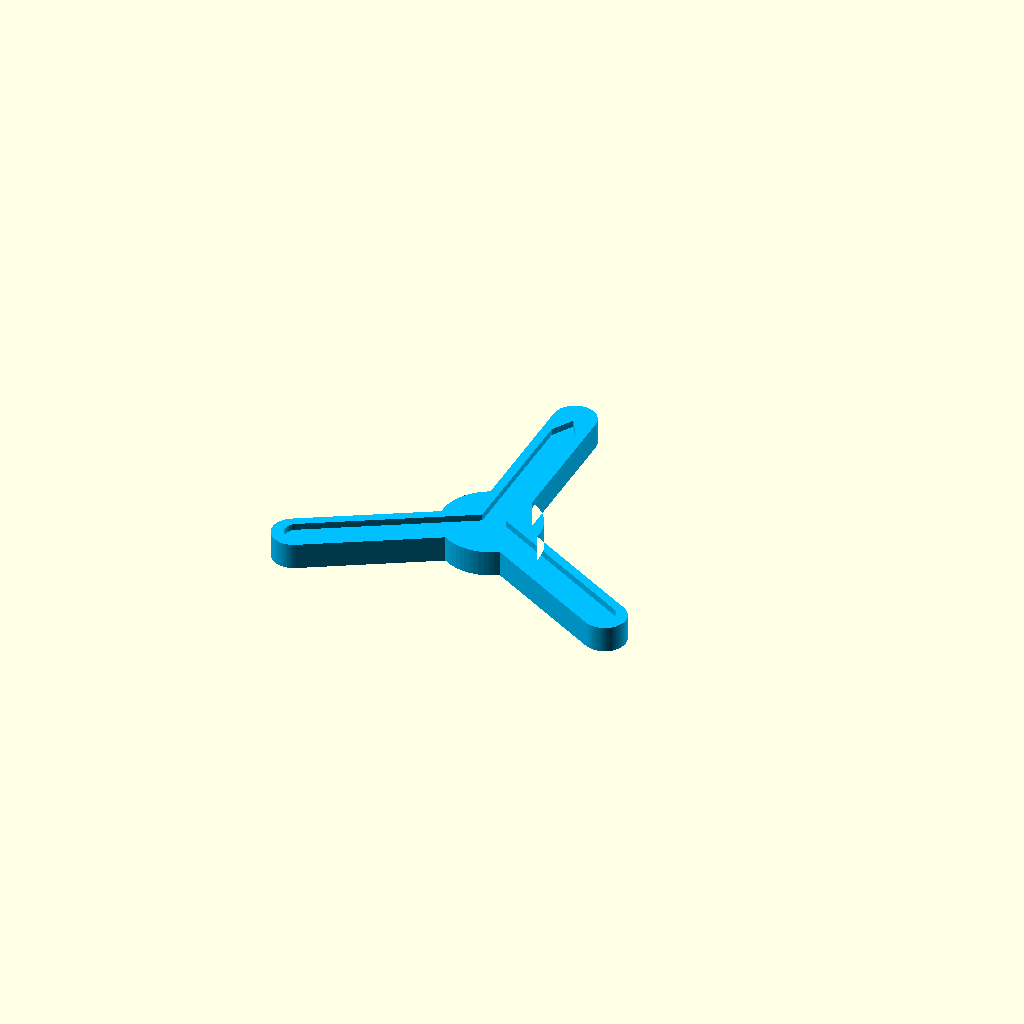
Cell 1 — every parameter at its default value.
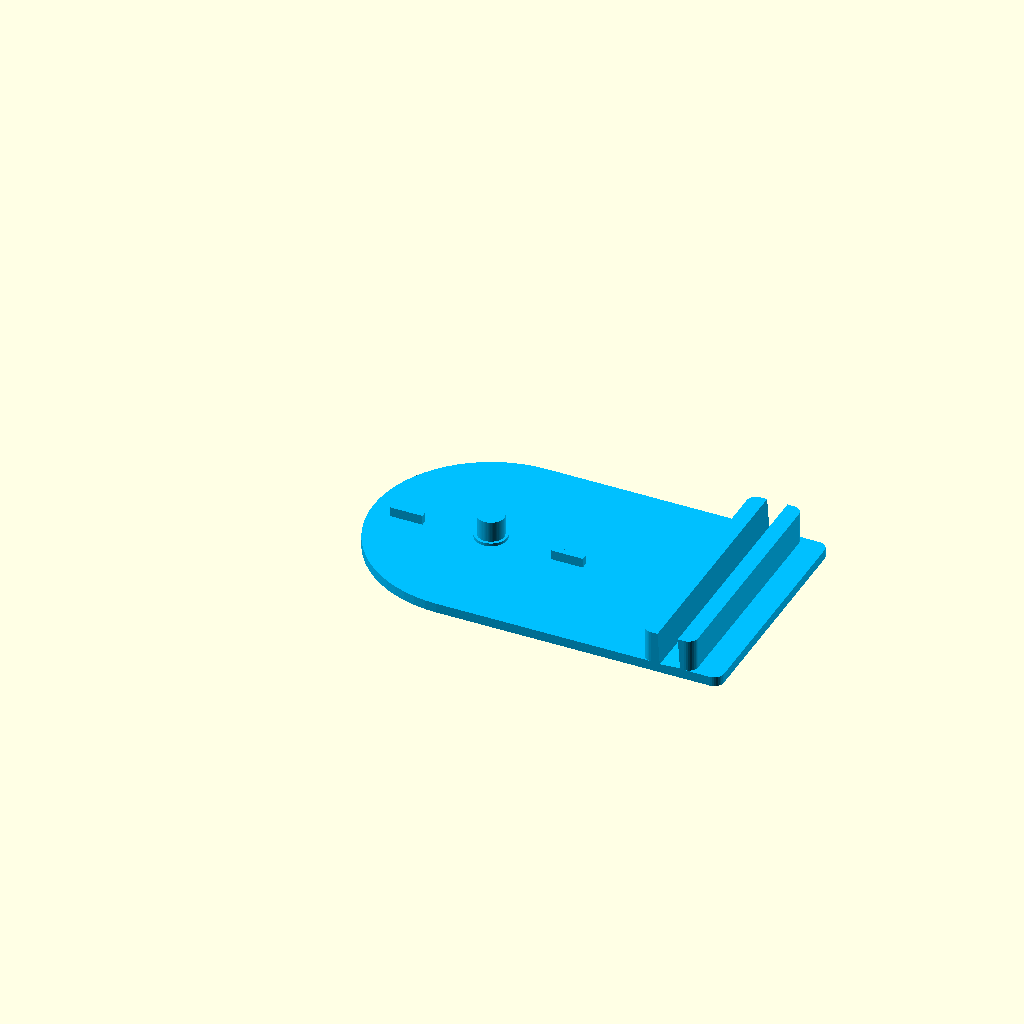
Cell 2: the "New set 1" preset from the model's presets file.
All cells are drawn from one camera (rotation 55°, 0°, 25°, orthographic, colour scheme Cornfield), so only the parameter changes between them.
Source of the model, lazy-susan-mirror-stand.scad:
// ===================================================================
// Lazy Susan + Mirror Stand (combined)
//
// Merges lazy-susan.scad (the rotating 3-arm plate + its stationary
// base) with mirror_stand.scad (the leaning mirror stand) into one
// solid piece: the mirror stand's flat plate overlaps the lazy susan's
// stationary base disc all the way to the disc's center (the spinner
// axis), rather than just touching its edge. The disc stays a full
// circle underneath (so the small center post that the spinner's
// bearing insert mounts to stays solid, not cut in half) but the
// rectangle covers its entire back half, so in silhouette the fused
// base reads as a true Norman window -- a semicircle capping a
// rectangle, one continuous outline with no notch, gap, or seam.
//
// The spinner itself is otherwise untouched — same geometry as
// lazy-susan.scad, centered on the Z axis. Only the mirror stand's
// raised boss (the part tall enough to reach the spinner's rotation
// plane) is set back far enough that it sits mirror_clearance mm
// beyond the circle the spinner's arm tips sweep out, so the arms spin
// freely and just barely miss it. The thin flat plate itself can
// safely run right through the spinner's footprint because it's well
// below spinner height -- only the boss needs the clearance.
//
// A rotation-stop mechanism limits the spinner to exactly 180 degrees
// of travel: a tab hangs below the spinner's pointed (90-degree) arm,
// and two matching tabs rise from the base's floor, positioned so the
// spinner can swing only from the pointer aimed at the mirror to
// aimed directly away from it. See the "Rotation stop" parameter group
// and the spinner_stop_tab() / base_stop_tabs() modules for details.
//
// Preview mode picks which of the two parts to show (they print
// separately): the spinner plate, or the fused base + mirror stand.
//
// Axes: X/Y = footprint, Z = up, both parts sit on Z = 0. The spinner
// is centered on the origin; the mirror stand sits behind it along
// +X, centered on Y = 0, leaning back away from the spinner (its
// mirror faces toward -X, i.e. toward the spinner/viewer).
// ===================================================================

/* [Preview mode] */
show_spinner = true;  // true: show 3-arm spinner, false: show fused base + mirror stand

/* [Dimensions of the object (mm)] */
leg_diameter          = 3;    // must match leg_diameter in impossible.scad
foot_height           = 2;    // must match foot_height in impossible.scad
foot_width_90         = 7;    // must match foot_width_90 in impossible.scad
foot_diameter_others  = 7;    // must match foot_diameter_others in impossible.scad
object_width          = 110;  // must match width in impossible.scad; sets how far the groove arms reach

/* [Overall plate dimensions (mm)] */
box_height   = 8;    // Z: overall plate thickness
arm_length   = object_width / 2 + 1;   // center to rounded outer tip of each arm
arm_width    = 13;   // width of each arm (main shape tuning parameter)
hub_diameter = 30;   // central round hub joining the three arms

/* [Lazy susan base dimensions (mm)] */
base_height          = 3;
base_radius          = object_width / 3;
base_center_diameter = 10;
base_center_extra    = 1;    // center cylinder rises this much above base_height
base_top_extra       = 6.5;  // top post rises this much above center cylinder
base_top_radius      = 4.0;

/* [Top groove for the impossible-object feet] */
groove_clearance      = .5;    // groove is this much wider than the feet
groove_depth          = foot_height;  // groove depth matches the foot so it sits fully recessed
groove_length         = object_width / 2;  // length of each arm from the center

/* [Bottom insert pocket (mm)] */
insert_diameter       = 21.6;    // your round insert diameter
insert_clearance      = 0.2;   // small added diameter for snug fit
insert_pocket_depth   = 4;     // pocket depth from bottom face

/* [Mirror] */
mirror_base_depth = 6;   // front-to-back thickness of the mirror's plastic base

/* [Mirror lean] */
lean_angle = 86;          // desired angle of the mirror from horizontal (90 = vertical)
tilt = -(90 - lean_angle); // negative so the slot leans the mirror toward its front edge

/* [Mirror slot] */
eps = 0.3;                            // clearance so the mirror base slides in freely
slot_gap   = mirror_base_depth + eps; // front-to-back width of the slot
slot_depth = 10;                      // vertical depth of the (blind) slot

/* [Mirror stand base] */
// stand_width matches the lazy-susan base disc's diameter, and
// plate_thickness matches base_height, and front_apron is derived from
// the spinner clearance below (under Derived values) -- see there for
// why these aren't free parameters here.
back_apron      = 13;   // X: plate material behind the slot
floor_thickness = 3;    // solid material below the slot floor (within the boss)
boss_margin     = 5;    // X: extra boss material in front of and behind the slot

/* [Mirror stand corners] */
plate_corner_radius = 3;  // rounding radius of the plate's back two footprint corners
boss_corner_radius  = 3;  // rounding radius of the boss's footprint corners
corner_fn = 32;            // smoothness of the rounded corners

/* [Fit between spinner and mirror stand] */
// Extra gap, beyond the bare minimum, between the spinner arm tips'
// swept circle and the mirror stand's front edge.
mirror_clearance = 1.5;

/* [Rotation stop] */
// A tab hanging below the spinner's pointed (90-degree) arm, plus two
// matching tabs rising from the base, limit the spinner to exactly 180
// degrees of rotation: from the pointed arm aimed at the mirror to
// aimed directly away from it. All three tabs share the same radial
// span and width; see the Derived values / module comments below for
// how they're positioned to interlock.
stop_width = 2;   // mm, tangential width of each stop tab
stop_r_in  = 20;  // mm, inner radius of the stop tabs
stop_r_out = 30;  // mm, outer radius of the stop tabs
stop_drop  = 3;   // mm, how far the spinner's tab hangs below its bottom face
stop_rise  = 3;   // mm, how far the base's tabs rise above the floor

/* [Preview / debug helpers] */
show_top_groove = true;

plate_color = "DeepSkyBlue";
stand_color = "DeepSkyBlue";

$fn = 64;

// ===== Checks =====
assert(arm_width > max(leg_diameter, foot_width_90, foot_diameter_others) + groove_clearance,
    "arm_width must be wider than the widest groove arm");
assert(hub_diameter >= arm_width,
    "hub_diameter should be at least arm_width so the center blend stays smooth");
assert(groove_depth > 0 && groove_depth < box_height,
    "groove_depth must be greater than 0 and less than box_height");
assert(insert_pocket_depth > 0 && insert_pocket_depth < box_height,
    "insert_pocket_depth must be greater than 0 and less than box_height");
assert(base_height > 0 && base_radius > 0,
    "base_height and base_radius must be positive");
assert(base_center_diameter > 0 && base_top_radius > 0,
    "base_center_diameter and base_top_radius must be positive");
assert(groove_length + max(leg_diameter, foot_width_90, foot_diameter_others) / 2 + groove_clearance
        <= arm_length + arm_width / 2,
    "groove arms reach past the end of the plate arm; decrease groove_length/object_width or increase arm_length");
assert(groove_length > (foot_width_90 + groove_clearance) * sqrt(3) / 2,
    "groove_length is too short for the fish-eye tip on the 90-degree arm; increase groove_length/object_width or decrease foot_width_90/groove_clearance");
assert(mirror_clearance >= 0, "mirror_clearance must not be negative");
assert(stop_width > 0 && stop_width < arm_width,
    "stop_width must be positive and narrower than arm_width so the spinner's tab stays inside the pointed arm");
assert(stop_r_in > hub_diameter / 2 && stop_r_in < stop_r_out,
    "stop_r_in must be past the hub and less than stop_r_out");
assert(stop_r_out < arm_length && stop_r_out < base_radius,
    "stop_r_out must be less than both arm_length (so it stays on the spinner's arm) and base_radius (so the away-from-mirror base tab has a full disc under it)");
assert(stop_drop > 0 && stop_rise > 0, "stop_drop and stop_rise must be positive");

// ===== Derived values =====

// Radius of the circle swept by the spinner arms' rounded tips.
spinner_sweep_radius = arm_length + arm_width / 2;

// The mirror stand's width matches the lazy-susan base disc's diameter,
// so the stand reads as a continuation of the disc rather than a
// mismatched width.
stand_width = 2 * base_radius;

// The mirror plate is the same thickness as the lazy-susan base, so
// the two flat footprints fuse into one seamless "Norman window" shape
// (circle + rectangle, sharing one flat top face) with no bridge piece
// and no seam.
plate_thickness = base_height;

// Front-to-back footprint of the mirror stand's slot boss.
boss_depth = slot_gap + 2 * boss_margin;
boss_height = slot_depth + floor_thickness;        // Z: total height at the boss, from Z=0

// The mirror stand's local origin (X = 0, its front-left corner in
// mirror_stand.scad's own axes) sits at the spinner axis itself -- the
// rectangle's flat front edge passes right through the disc's center,
// covering the disc's whole front half. No cutting is needed: the disc
// stays a full circle underneath (so the center post / bearing mount
// stays solid and full-strength), and the union of full-circle disc +
// rectangle-through-the-center reads, in silhouette, as exactly a
// Norman window (semicircle capping a rectangle) -- the rectangle
// simply overlaps and covers where the disc's front half would show.
stand_origin_x = 0;
stand_origin_y = -stand_width / 2;

// Local-to-the-stand X position of the boss's near (front) edge: far
// enough from the world origin (spinner axis) that the boss clears the
// spinner's swept circle by mirror_clearance.
boss_near_x = spinner_sweep_radius + mirror_clearance - stand_origin_x;
slot_x      = boss_near_x + boss_margin + slot_gap / 2; // X: center of the slot, local to the stand

front_apron = slot_x - slot_gap / 2; // X: plate material in front of the slot, local to the stand
base_depth  = front_apron + slot_gap + back_apron; // X: total mirror-stand footprint depth

assert(boss_near_x >= 0,
    "mirror stand's boss would start before the disc's edge; increase mirror_clearance or base_radius, or decrease spinner_sweep_radius");

// ===== Spinner geometry (unchanged from lazy-susan.scad) =====

// Rounded 2D arm using two equal circles so both ends are curved.
module arm_capsule_2d(l, w) {
    hull() {
        circle(d = w);
        translate([l, 0])
            circle(d = w);
    }
}

// Symmetric three-arm footprint with curved outer ends.
module three_arm_plate_2d(l, w, hub_d) {
    union() {
        circle(d = hub_d);
        for (a = [90, 210, 330])
            rotate([0, 0, a])
                arm_capsule_2d(l, w);
    }
}

// Straight-sided slot, width w, that the almond-shaped foot on the
// 90-degree leg can slide down into.
module fisheye_slot_2d(w, l) {
    tip_reach = w * sqrt(3) / 2;
    straight_end = l - tip_reach;
    union() {
        circle(d = w);
        polygon(points = [
            [0, -w / 2],
            [straight_end, -w / 2],
            [l, 0],
            [straight_end, w / 2],
            [0, w / 2],
        ]);
    }
}

// Y-shaped centering groove sunk into the top face.
module top_groove() {
    for (a = [90, 210, 330]) {
        gw = max(leg_diameter,
                 a == 90 ? foot_width_90 : foot_diameter_others)
             + groove_clearance;
        rotate([0, 0, a])
            linear_extrude(height = groove_depth + 1)
                if (a == 90)
                    fisheye_slot_2d(gw, groove_length);
                else
                    hull() {
                        circle(d = gw);
                        translate([groove_length, 0])
                            circle(d = gw);
                    }
    }
}

// Rotation-stop tab on the spinner: a rib centered on the pointed
// (90-degree) arm's centerline (the local +Y axis), running from
// stop_r_in to stop_r_out and hanging stop_drop mm below the spinner's
// flat bottom face (Z = 0). Meets the two stop tabs on the base (see
// base_stop_tabs() below) to limit the spinner to exactly 180 degrees
// of rotation. Printable without supports: the model's bottom face
// (Z = 0) is the face placed UP when printing groove-side-down per the
// notes at the end of this file, so this tab prints as a simple
// upward-facing rib, not an overhang.
module spinner_stop_tab() {
    translate([-stop_width / 2, stop_r_in, -stop_drop])
        cube([stop_width, stop_r_out - stop_r_in, stop_drop]);
}

module lazy_susan_plate() {
    union() {
        difference() {
            linear_extrude(height = box_height)
                three_arm_plate_2d(arm_length, arm_width, hub_diameter);

            // Round recess in the underside for a press-fit insert.
            translate([0, 0, -1])
                cylinder(d = insert_diameter + insert_clearance,
                         h = insert_pocket_depth + 1);

            if (show_top_groove)
                translate([0, 0, box_height - groove_depth])
                    top_groove();
        }
        spinner_stop_tab();
    }
}

module lazy_susan_base() {
    union() {
        cylinder(r = base_radius, h = base_height);
        cylinder(d = base_center_diameter, h = base_height + base_center_extra);
        translate([0, 0, base_height + base_center_extra])
            cylinder(r = base_top_radius, h = base_top_extra);
    }
}

// Rotation-stop tabs on the base: two ribs, stop_rise mm tall, rising
// from the floor (Z = base_height). One sits just past the "toward
// mirror" radial line (+X, X from stop_r_in to stop_r_out) and the
// other just past the "away from mirror" line (-X, mirrored). Both are
// offset stop_width / 2 to the -Y side of their line (rather than
// centered on it): since the spinner's tab is centered on its own line
// when it's aimed exactly at (or away from) the mirror, offsetting the
// base tab by half the spinner tab's width means the two tabs' facing
// edges meet exactly at that moment, not before or after it. Both
// tabs use the same -Y offset -- not mirrored left/right -- because
// that is the side that blocks the spinner from swinging past either
// end of its 180-degree arc; see the geometry note below.
//
// Geometry: picture the spinner tab starting centered on the +X line
// (pointer aimed at the mirror), resting against the first base tab.
// Rotating the spinner counterclockwise lifts its tab away (+Y) from
// that base tab and sweeps it through the +Y half-plane; by the time
// it reaches the -X line (pointer aimed away from the mirror), the
// tab has swung back down to meet the second base tab from the same
// -Y side. So both stops sit on -Y, and the spinner is confined to the
// 180-degree arc between them.
module base_stop_tab(x0, x1) {
    translate([x0, -(stop_width / 2 + stop_width), base_height])
        cube([x1 - x0, stop_width, stop_rise]);
}

module base_stop_tabs() {
    union() {
        base_stop_tab(stop_r_in, stop_r_out);    // toward the mirror (+X)
        base_stop_tab(-stop_r_out, -stop_r_in);  // away from the mirror (-X)
    }
}

// ===== Mirror stand geometry (same as mirror_stand.scad; stand_width
// is now derived from base_radius, plate_thickness matches base_height,
// and the plate's front edge is square instead of rounded -- it sits
// buried inside the disc's front half rather than at a visible seam,
// but square keeps the overlap simple and fully solid) =====

// A box with its footprint (XY) corners rounded, straight from Z=0 to h.
module rounded_box(x, y, h, r) {
    assert(r <= min(x, y) / 2, "rounded_box: corner radius too large for box footprint");
    hull() {
        for (i = [r, x - r], j = [r, y - r])
            translate([i, j, 0])
                cylinder(r = r, h = h, $fn = corner_fn);
    }
}

// Like rounded_box, but only the two corners at X = x (the far/back
// end) are rounded; the two corners at X = 0 stay square. Used for the
// mirror plate, whose front edge sits at the spinner axis, buried
// inside the lazy-susan disc's front half.
module back_rounded_box(x, y, h, r) {
    assert(r <= min(x, y) / 2, "back_rounded_box: corner radius too large for box footprint");
    hull() {
        cube([0.001, y, h]);
        for (j = [r, y - r])
            translate([x - r, j, 0])
                cylinder(r = r, h = h, $fn = corner_fn);
    }
}

module mirror_plate() {
    back_rounded_box(base_depth, stand_width, plate_thickness, plate_corner_radius);
}

module mirror_boss() {
    translate([slot_x - boss_depth / 2, 0, 0])
        rounded_box(boss_depth, stand_width, boss_height, boss_corner_radius);
}

module mirror_slot_cutter() {
    overcut   = 4;  // extra length so the cutter fully clears both sides of the stand
    top_pad   = 2;  // extra length so the cutter pokes above the top face for a clean cut
    cutter_len = slot_depth / cos(tilt) + top_pad;

    translate([slot_x, stand_width / 2, boss_height])
        rotate([0, tilt, 0])
            translate([-slot_gap / 2, -stand_width / 2 - overcut / 2, top_pad - cutter_len])
                cube([slot_gap, stand_width + overcut, cutter_len]);
}

module mirror_stand() {
    difference() {
        union() {
            mirror_plate();
            mirror_boss();
        }
        mirror_slot_cutter();
    }
}

// ===== Combined base: lazy susan base disc fused with the mirror
// stand's flat plate, overlapping all the way to the disc's center
// (no gap, no bridge). The disc stays a full circle for a solid center
// post, but the rectangle covers its back half, so the outline reads
// as a Norman window: rectangle capped by a semicircle. Only the
// raised boss, which actually reaches spinner height, is set back to
// clear the spinning arms. =====

module base_and_mirror_stand() {
    union() {
        lazy_susan_base();
        base_stop_tabs();
        translate([stand_origin_x, stand_origin_y, 0])
            mirror_stand();
    }
}

echo(str("Spinner: 3-arm, height ", box_height, " mm, sweep radius ", spinner_sweep_radius, " mm"));
echo(str("Top groove: ", groove_depth, " mm deep, arms ", groove_length, " mm long"));
echo(str("Bottom insert pocket: d=", insert_diameter + insert_clearance,
         " mm, depth=", insert_pocket_depth, " mm"));
echo(str("Lazy susan base: r=", base_radius, " mm, h=", base_height,
         " mm, center d=", base_center_diameter,
         " mm, top post r=", base_top_radius, " mm"));
echo(str("Mirror stand: base_depth=", base_depth, " mm, stand_width=", stand_width,
         " mm (matches lazy-susan base diameter), flat plate flush against the disc (no gap)"));
echo(str("Mirror stand boss (holds the mirror) sits at X=", stand_origin_x + boss_near_x,
         " mm from the spinner axis, ", mirror_clearance,
         " mm beyond the spinner's swept circle (radius ", spinner_sweep_radius, " mm)"));
echo(str("Rotation stop: tabs from r=", stop_r_in, " to r=", stop_r_out,
         " mm, ", stop_width, " mm wide -- limits the spinner to 180 degrees",
         " (pointer at the mirror to pointer away from it)"));

if (show_spinner)
    color(plate_color) lazy_susan_plate();
else
    color(stand_color) base_and_mirror_stand();

// ===================================================================
// Printing notes
// ===================================================================
// Two separate prints:
//   - show_spinner = true:  the 3-arm spinner plate. Print top (groove)
//     face DOWN on the build plate, same as before -- this also puts
//     the rotation-stop tab (which hangs below the bottom/Z=0 face)
//     pointing straight UP once flipped onto the bed, so it prints as
//     a simple upright rib with no overhang and needs no supports.
//   - show_spinner = false: the fused lazy-susan base + mirror stand.
//     Print flat side down (Z = 0); the two base stop tabs and the
//     mirror boss all rise from that same flat face, so this also
//     needs no supports.
// ===================================================================
Parameter table extracted from the source (name, type, default, range or options):
show_spinner: bool, default true
leg_diameter: number, default 3
foot_height: number, default 2
foot_width_90: number, default 7
foot_diameter_others: number, default 7
object_width: number, default 110
box_height: number, default 8
arm_width: number, default 13
hub_diameter: number, default 30
base_height: number, default 3
base_center_diameter: number, default 10
base_center_extra: number, default 1
base_top_extra: number, default 6.5
base_top_radius: number, default 4
groove_clearance: number, default 0.5
insert_diameter: number, default 21.6
insert_clearance: number, default 0.2
insert_pocket_depth: number, default 4
mirror_base_depth: number, default 6
lean_angle: number, default 86
eps: number, default 0.3
slot_depth: number, default 10
back_apron: number, default 13
floor_thickness: number, default 3
boss_margin: number, default 5
plate_corner_radius: number, default 3
boss_corner_radius: number, default 3
corner_fn: number, default 32
mirror_clearance: number, default 1.5
stop_width: number, default 2
stop_r_in: number, default 20
stop_r_out: number, default 30
stop_drop: number, default 3
stop_rise: number, default 3
show_top_groove: bool, default true
plate_color: string, default "DeepSkyBlue"
stand_color: string, default "DeepSkyBlue"
stand_origin_x: number, default 0
